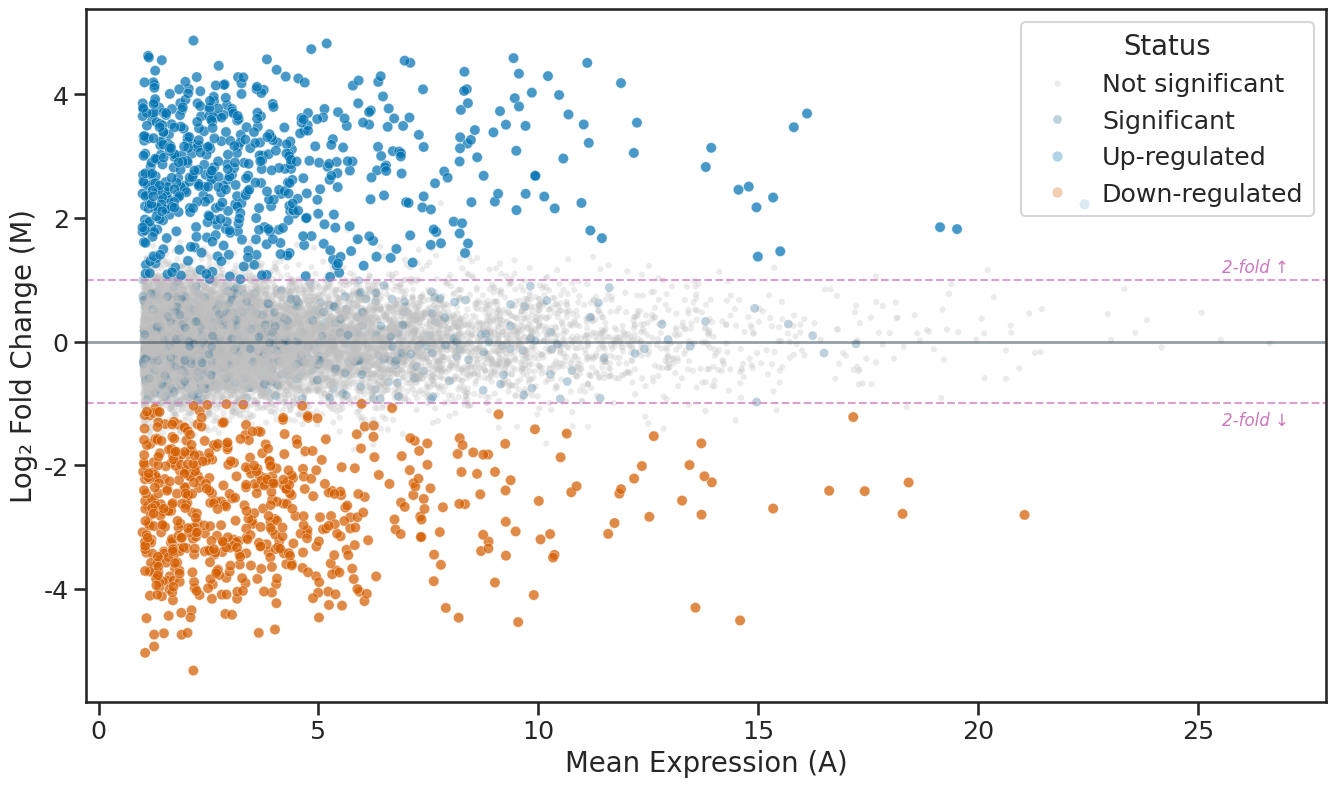

Generate this figure with matplotlib: (Note: this script raises an exception after producing the figure.)
"""pyplots.ai
ma-differential-expression: MA Plot for Differential Expression
Library: seaborn 0.13.2 | Python 3.14.3
Quality: 80/100 | Created: 2026-03-20
"""

import matplotlib.pyplot as plt
import numpy as np
import pandas as pd
import seaborn as sns


# Seaborn theme and style
sns.set_theme(style="ticks", context="talk", font_scale=1.1)
palette = sns.color_palette("colorblind")
TEAL = palette[0]  # colorblind-safe blue/teal
GRAY = "#C0C0C0"
ACCENT = palette[2]  # green for LOESS
DARK = "#2C3E50"
THRESHOLD_COLOR = palette[4]  # muted purple for threshold lines

# Data - Simulated RNA-seq differential expression results (~15,000 genes)
np.random.seed(42)
n_genes = 15000

mean_expression = np.random.exponential(scale=3, size=n_genes) + 1
log_fold_change = np.random.normal(0, 0.5, n_genes)

# Add truly differentially expressed genes (~8% of genes)
n_de = int(n_genes * 0.08)
de_indices = np.random.choice(n_genes, n_de, replace=False)
log_fold_change[de_indices] += np.random.choice([-1, 1], n_de) * np.random.uniform(1.5, 4, n_de)

# Simulate p-values: DE genes get small p-values, others get uniform
p_values = np.ones(n_genes)
p_values[de_indices] = 10 ** (-np.random.uniform(2, 10, n_de))
p_values[~np.isin(np.arange(n_genes), de_indices)] = np.random.uniform(0.01, 1.0, n_genes - n_de)

significant = p_values < 0.05

# Categorize genes for seaborn hue mapping
status = np.where(
    ~significant,
    "Not significant",
    np.where(log_fold_change > 1, "Up-regulated", np.where(log_fold_change < -1, "Down-regulated", "Significant")),
)

# Gene names for top hits - spread across expression range for better storytelling
gene_names = [None] * n_genes
top_gene_labels = ["BRCA1", "TP53", "MYC", "EGFR", "VEGFA", "IL6"]
sig_de_mask = significant & (np.abs(log_fold_change) > 1)
sig_de_indices = np.where(sig_de_mask)[0]
sig_de_expr = mean_expression[sig_de_indices]
sig_de_abs_lfc = np.abs(log_fold_change[sig_de_indices])

# Use evenly-spaced expression bins across full range to spread labels
expr_min, expr_max = sig_de_expr.min(), sig_de_expr.max()
n_labels = len(top_gene_labels)
expr_edges = np.linspace(expr_min, expr_max + 0.01, n_labels + 1)
top_sig = []
for b in range(n_labels):
    in_bin = (sig_de_expr >= expr_edges[b]) & (sig_de_expr < expr_edges[b + 1])
    if not np.any(in_bin):
        continue
    bin_idx = np.where(in_bin)[0]
    best = bin_idx[np.argmax(sig_de_abs_lfc[bin_idx])]
    top_sig.append(sig_de_indices[best])

for i, idx in enumerate(top_sig[:n_labels]):
    gene_names[idx] = top_gene_labels[i]

df = pd.DataFrame(
    {
        "Mean Expression (A)": mean_expression,
        "Log₂ Fold Change (M)": log_fold_change,
        "Status": pd.Categorical(
            status, categories=["Not significant", "Significant", "Up-regulated", "Down-regulated"]
        ),
        "gene_name": gene_names,
    }
)

# Color palette for categories - colorblind-safe
status_palette = {
    "Not significant": GRAY,
    "Significant": sns.desaturate(TEAL, 0.6),
    "Up-regulated": TEAL,
    "Down-regulated": palette[3],  # red from colorblind palette
}

# Plot using seaborn's hue-based scatter
fig, ax = plt.subplots(figsize=(16, 9))

sns.scatterplot(
    data=df,
    x="Mean Expression (A)",
    y="Log₂ Fold Change (M)",
    hue="Status",
    hue_order=["Not significant", "Significant", "Up-regulated", "Down-regulated"],
    palette=status_palette,
    size="Status",
    sizes={"Not significant": 20, "Significant": 40, "Up-regulated": 55, "Down-regulated": 55},
    alpha=0.3,
    edgecolor="none",
    legend="full",
    ax=ax,
)

# Emphasize up/down-regulated with white edges via a second scatter layer
de_data = df[df["Status"].isin(["Up-regulated", "Down-regulated"])]
sns.scatterplot(
    data=de_data,
    x="Mean Expression (A)",
    y="Log₂ Fold Change (M)",
    hue="Status",
    hue_order=["Up-regulated", "Down-regulated"],
    palette={"Up-regulated": TEAL, "Down-regulated": palette[3]},
    s=55,
    alpha=0.6,
    edgecolor="white",
    linewidth=0.4,
    legend=False,
    ax=ax,
)

# Reference lines
ax.axhline(y=0, color=DARK, linewidth=2, alpha=0.5)
ax.axhline(y=1, color=THRESHOLD_COLOR, linewidth=1.5, linestyle="--", alpha=0.7)
ax.axhline(y=-1, color=THRESHOLD_COLOR, linewidth=1.5, linestyle="--", alpha=0.7)
ax.text(ax.get_xlim()[1] * 0.97, 1.12, "2-fold ↑", fontsize=12, color=THRESHOLD_COLOR, ha="right", fontstyle="italic")
ax.text(ax.get_xlim()[1] * 0.97, -1.35, "2-fold ↓", fontsize=12, color=THRESHOLD_COLOR, ha="right", fontstyle="italic")

# LOESS smoothing curve using seaborn regplot with lowess
sns.regplot(
    data=df,
    x="Mean Expression (A)",
    y="Log₂ Fold Change (M)",
    lowess=True,
    scatter=False,
    line_kws={"color": ACCENT, "linewidth": 3, "alpha": 0.85, "label": "LOESS trend"},
    ax=ax,
)

# Label top differentially expressed genes - spread across expression range
labeled = df[df["gene_name"].notna()].copy()
label_positions = []
for _, row in labeled.iterrows():
    x_val = row["Mean Expression (A)"]
    y_val = row["Log₂ Fold Change (M)"]
    # Place labels outward from the dense center: above for up-regulated, below for down
    y_off = -30 if y_val > 0 else 30
    x_off = 25 if x_val < df["Mean Expression (A)"].median() else -25
    # Avoid overlapping previously placed labels
    for px, py in label_positions:
        if abs(x_val - px) < 2 and abs(y_val - py) < 1:
            y_off = y_off + (35 if y_off > 0 else -35)
            break
    label_positions.append((x_val, y_val))
    ax.annotate(
        row["gene_name"],
        xy=(x_val, y_val),
        xytext=(x_off, y_off),
        textcoords="offset points",
        fontsize=13,
        fontweight="bold",
        color=DARK,
        arrowprops={"arrowstyle": "->", "color": DARK, "lw": 1.2, "connectionstyle": "arc3,rad=0.2"},
        bbox={"boxstyle": "round,pad=0.25", "facecolor": "white", "edgecolor": DARK, "alpha": 0.85, "linewidth": 0.8},
    )

# Style - use seaborn's despine
sns.despine(ax=ax)
ax.set_xlabel("Mean Expression (A)", fontsize=20)
ax.set_ylabel("Log₂ Fold Change (M)", fontsize=20)
ax.set_title("ma-differential-expression · seaborn · pyplots.ai", fontsize=24, fontweight="medium", pad=15)
ax.tick_params(axis="both", labelsize=16)
ax.yaxis.grid(True, alpha=0.12, linewidth=0.8, color="#888888")

# Refine legend with seaborn
sns.move_legend(ax, "upper right", fontsize=13, framealpha=0.92, title="Gene Status", title_fontsize=14)

plt.tight_layout()
plt.savefig("plot.png", dpi=300, bbox_inches="tight")
